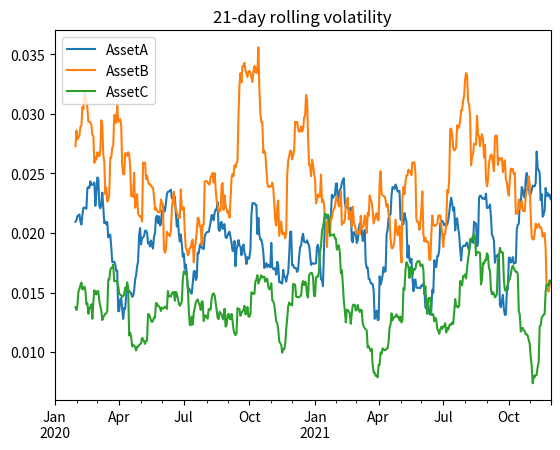

Recreate this plot in Python.
"""
Feature engineering utilities for financial time‑series data.

This module contains a collection of functions to transform raw price
data into a set of engineered features that are commonly used in
quantitative investing and research.  The goal of feature engineering
is to extract information from historical prices that can be used to
drive trading signals or risk models.  For example, time‑series and
cross‑sectional momentum strategies rely on past returns, moving
averages and volatility measures to gauge the strength and persistence
of trends【573758359642248†L34-L43】, while risk management routines use
drawdowns and volatility scaling to adjust position sizes【108184354453101†L89-L100】.

The functions in this file operate on pandas DataFrames where the
rows are dates (or datetimes) and the columns are asset identifiers
(e.g. tickers).  All computations are vectorised for efficiency and
use simple rolling statistics that do not introduce look‑ahead bias.
They are meant to be building blocks for more complex models and
portfolio construction frameworks, as described in the TrendFolios®
paper where trend‐following strategies analyse historical prices and
returns across multiple timeframes to produce indicators based on
moving averages, volatility measures and price ranges【573758359642248†L34-L43】.

Functions
---------
compute_log_returns : Compute log returns over multiple horizons.
compute_rolling_volatility : Compute rolling standard deviation of
    daily log returns.
compute_rolling_drawdown : Compute rolling drawdown from peak.
compute_trend_features : Compute moving‑average based trend signals.
compute_cross_sectional_rank : Compute cross‑sectional percentile rank across assets.
build_features : Combine all of the above into a single DataFrame.

Usage example
-------------
Assuming you have a DataFrame ``prices`` where each column is a
different asset’s adjusted close price and the index is a DateTime
Index, you can generate a feature matrix as follows::

    from feature_engineering import build_features
    features = build_features(prices,
                              return_horizons=[1, 5, 21, 63, 252],
                              vol_windows=[21, 63, 252],
                              ma_window=200,
                              drawdown_window=252)

The result is a dictionary of DataFrames keyed by feature name.  You
can join them into a single multi‑index DataFrame or keep them
separate depending on your workflow.

References
----------
* "TrendFolios®: A Portfolio Construction Framework for Utilizing
  Momentum and Trend‑Following In a Multi‑Asset Portfolio" (Lu et al.,
  2025) — Discusses the importance of moving averages, volatility
  measures and trading ranges in trend‑following strategies【573758359642248†L34-L43】.
* "Feature Engineering for Financial Market Prediction: From Historical
  Data to Actionable Insights" (Ailyn, 2024) — Explains that features
  can include price trends, trading volumes and other time‑series
  specific variables such as moving averages and volatility measures【949929375550076†L35-L50】.
* "Financial Engineering and Time Series Analytics" (Jones, 2025) —
  Notes that key feature engineering techniques for financial time
  series include lag features, differencing, volatility measures and
  momentum indicators【260462117398459†L48-L52】.
* "Enhancing Time Series Momentum Strategies Using Deep Neural
  Networks" (Lim et al., 2019) — Highlights the role of volatility
  scaling in improving the performance of momentum strategies【108184354453101†L89-L100】.

"""

from __future__ import annotations

from typing import Dict, Iterable, List, Tuple

import numpy as np
import pandas as pd


def compute_log_returns(
    prices: pd.DataFrame, horizons: Iterable[int] = (1, 5, 21, 63, 252)
) -> Dict[str, pd.DataFrame]:
    """Compute log returns over multiple horizons.

    Parameters
    ----------
    prices : pandas.DataFrame
        Wide DataFrame of prices with dates as the index and tickers as
        columns.  Prices should be positive and correspond to the same
        time grid (e.g. daily adjusted close).
    horizons : iterable of int, optional
        Number of days over which to compute log returns.  Typical
        values include 1 (daily), 5 (weekly), 21 (monthly), 63 (3 months)
        and 252 (one year).  Larger horizons capture longer term
        momentum effects【573758359642248†L34-L43】.

    Returns
    -------
    dict of pandas.DataFrame
        A dictionary where each key is ``"ret_{horizon}d"`` and each value
        is a DataFrame of log returns for that horizon.  The index and
        columns match ``prices``.  Missing values arise at the start of
        the series due to the shift.
    """
    returns: Dict[str, pd.DataFrame] = {}
    # Use natural logarithms to compute returns; log returns are
    # additive over time and less sensitive to extreme values than
    # simple percentage returns.  This is common in finance research.
    for h in horizons:
        # Shift prices by h periods and compute log ratio.
        shifted = prices.shift(h)
        ret = np.log(prices / shifted)
        returns[f"ret_{h}d"] = ret
    return returns


def compute_rolling_volatility(
    log_returns: pd.DataFrame, windows: Iterable[int] = (21, 63, 252)
) -> Dict[str, pd.DataFrame]:
    """Compute rolling volatility of daily log returns.

    Volatility is measured as the rolling standard deviation of daily
    log returns.  Different windows capture different risk horizons.
    Empirical research shows that incorporating volatility measures
    alongside momentum signals can improve risk‑adjusted performance
    【108184354453101†L89-L100】.

    Parameters
    ----------
    log_returns : pandas.DataFrame
        DataFrame of daily log returns.  Typically the output of
        ``compute_log_returns`` with horizon=1.
    windows : iterable of int, optional
        Rolling window sizes (in days) over which to compute the
        standard deviation.  Common choices are 21 (1 month), 63
        (3 months) and 252 (1 year).

    Returns
    -------
    dict of pandas.DataFrame
        A dictionary where each key is ``"vol_{window}d"`` and each value
        is a DataFrame of rolling standard deviations.
    """
    vols: Dict[str, pd.DataFrame] = {}
    for w in windows:
        vol = log_returns.rolling(w).std()
        vols[f"vol_{w}d"] = vol
    return vols


def compute_rolling_drawdown(
    prices: pd.DataFrame, window: int = 252
) -> pd.DataFrame:
    """Compute rolling drawdown from the peak.

    Drawdown is defined as the percentage decline from the rolling
    maximum price over a given window.  It measures how far the
    current price has fallen relative to its recent highs and is
    commonly used for risk management and regime classification【573758359642248†L34-L43】.

    Parameters
    ----------
    prices : pandas.DataFrame
        Wide DataFrame of prices with dates as the index and tickers as
        columns.
    window : int, optional
        Number of days used to compute the rolling maximum.  A
        typical choice is 252 (approximately one year) to gauge
        drawdowns relative to the past year.

    Returns
    -------
    pandas.DataFrame
        DataFrame of drawdowns where values lie between -1 and 0.  A
        value of 0 indicates the price is at its rolling maximum,
        while -0.20 means the price is 20% below its 252‑day high.
    """
    rolling_max = prices.rolling(window).max()
    drawdown = prices / rolling_max - 1.0
    drawdown = drawdown.clip(lower=-1.0, upper=0.0)
    return drawdown


def compute_trend_features(
    prices: pd.DataFrame, ma_window: int = 200
) -> pd.DataFrame:
    """Compute moving‑average based trend features.

    Trend indicators compare the current price to a long‑term moving
    average to determine whether an asset is in an uptrend or downtrend.
    They also capture the slope of the moving average to measure the
    strength of the trend.  Such moving‑average rules are widely used
    in momentum and trend‑following strategies【573758359642248†L34-L43】.

    Parameters
    ----------
    prices : pandas.DataFrame
        Wide DataFrame of prices with dates as the index and tickers as
        columns.
    ma_window : int, optional
        Window length (in days) for the simple moving average.  A
        common choice is 200 days (roughly 9–10 months).

    Returns
    -------
    pandas.DataFrame
        DataFrame with two columns per asset: ``above_ma`` indicates
        whether the price is above the moving average (1.0 for True,
        0.0 for False) and ``ma_slope`` is the difference of the
        moving average from one period to the next.  The DataFrame
        has a MultiIndex on columns with level 0 being the feature
        name and level 1 being the asset.
    """
    # Compute the moving average
    ma = prices.rolling(ma_window).mean()
    # Boolean indicator: 1 if price above MA, else 0
    above_ma = (prices > ma).astype(float)
    # Slope of the moving average (first difference)
    ma_slope = ma.diff()
    # Combine into a MultiIndex DataFrame
    features = {}
    for col in prices.columns:
        features[("above_ma", col)] = above_ma[col]
        features[("ma_slope", col)] = ma_slope[col]
    combined = pd.DataFrame(features)
    combined.columns = pd.MultiIndex.from_tuples(combined.columns, names=["feature", "asset"])
    return combined


def compute_cross_sectional_rank(data: pd.DataFrame) -> pd.DataFrame:
    """Compute cross‑sectional percentile ranks across assets.

    Given a wide DataFrame where each row corresponds to a date and each
    column corresponds to an asset (e.g. a log return series), this
    function replaces each value by its percentile rank within the row.

    Cross‑sectional ranking is a key ingredient in relative momentum
    strategies: assets with the highest historical returns are ranked
    near 1.0 and those with the lowest returns are ranked near 0.0.
    Empirical studies show that constructing long‑short portfolios by
    buying assets with the highest‑ranked trend signals and selling
    those with the lowest‑ranked signals can deliver positive returns
    【416002924589760†L24-L33】.  Using percentile ranks rather than raw
    returns also makes the feature scale‑free and robust to outliers.

    Parameters
    ----------
    data : pandas.DataFrame
        Wide DataFrame of numbers indexed by dates and with columns
        representing assets.  Missing values are ignored in the
        ranking.  Rows with fewer than two non‑missing values return
        ``NaN`` ranks.

    Returns
    -------
    pandas.DataFrame
        DataFrame of the same shape as ``data`` where each entry is
        replaced by its percentile rank in the row, taking values in
        the interval (0, 1].
    """
    # pct=True returns percentile rank normalized to [0,1], ties are averaged
    return data.rank(axis=1, pct=True)


def build_features(
    prices: pd.DataFrame,
    return_horizons: Iterable[int] = (1, 5, 21, 63, 252),
    vol_windows: Iterable[int] = (21, 63, 252),
    ma_window: int = 200,
    drawdown_window: int = 252,
    cs_rank_horizons: Iterable[int] | None = None,
) -> Dict[str, pd.DataFrame]:
    """Compute a suite of engineered features from price data.

    This convenience function orchestrates the calculation of log
    returns, rolling volatility, drawdown and trend indicators.  It
    returns a dictionary of DataFrames keyed by feature name so that
    downstream code can select or combine the features as needed.

    Parameters
    ----------
    prices : pandas.DataFrame
        Wide DataFrame of prices with dates as the index and tickers as
        columns.
    return_horizons : iterable of int, optional
        Horizons (in days) over which to compute log returns.  See
        ``compute_log_returns``.
    vol_windows : iterable of int, optional
        Rolling window sizes for volatility.  See
        ``compute_rolling_volatility``.
    ma_window : int, optional
        Window size for the moving average in trend features.
    drawdown_window : int, optional
        Window size for drawdown calculation.

    ``cs_rank_horizons`` specifies which return horizons should be
    converted into cross‑sectional percentile ranks.  For example,
    specifying ``(252,)`` will compute percentile ranks for the 252‑day
    (one year) log return across all assets on each date.  Cross‑
    sectional ranking is the basis of relative momentum strategies that
    buy past winners and sell past losers【416002924589760†L24-L33】.  If
    ``cs_rank_horizons`` is ``None``, no cross‑sectional ranks are
    computed.

    Returns
    -------
    dict of pandas.DataFrame
        Dictionary mapping feature group names to DataFrames.  Keys
        include ``'returns'``, ``'volatility'``, ``'drawdown'``, ``'trend'`` and
        optionally ``'cross_sectional_rank'`` if ranks were requested.  Each
        DataFrame has the same index as ``prices``.
    """
    # Ensure input is sorted by date to avoid look‑ahead bias
    prices = prices.sort_index()
    # Compute log returns for all horizons
    returns_dict = compute_log_returns(prices, horizons=return_horizons)
    # Daily returns for volatility
    daily_ret = returns_dict[f"ret_{return_horizons[0]}d"]
    # Compute rolling volatility of daily returns
    vol_dict = compute_rolling_volatility(daily_ret, windows=vol_windows)
    # Compute drawdown
    drawdown = compute_rolling_drawdown(prices, window=drawdown_window)
    # Compute trend features
    trend = compute_trend_features(prices, ma_window=ma_window)
    # Initialise the feature dictionary
    features: Dict[str, pd.DataFrame] = {}
    features["returns"] = pd.concat(returns_dict.values(), axis=1, keys=returns_dict.keys())
    features["volatility"] = pd.concat(vol_dict.values(), axis=1, keys=vol_dict.keys())
    features["drawdown"] = drawdown
    features["trend"] = trend
    # Optionally compute cross‑sectional ranks on selected horizons
    if cs_rank_horizons:
        cs_dict: Dict[str, pd.DataFrame] = {}
        for h in cs_rank_horizons:
            key = f"ret_{h}d"
            if key not in returns_dict:
                raise KeyError(f"Horizon {h} not in computed returns. Available: {list(returns_dict.keys())}")
            cs_dict[f"cs_rank_{h}d"] = compute_cross_sectional_rank(returns_dict[key])
        # Concatenate along a new column level keyed by horizon
        features["cross_sectional_rank"] = pd.concat(cs_dict.values(), axis=1, keys=cs_dict.keys())
    return features


if __name__ == "__main__":  # pragma: no cover
    # Example usage for manual testing
    import matplotlib.pyplot as plt

    # Generate a simple random price series for demonstration
    rng = pd.date_range("2020-01-01", periods=500, freq="B")
    np.random.seed(0)
    # Simulate 3 assets with geometric Brownian motion
    prices = pd.DataFrame(
        {
            "AssetA": 100 * np.exp(np.cumsum(0.001 + 0.02 * np.random.randn(len(rng))), dtype=float),
            "AssetB": 50 * np.exp(np.cumsum(0.0015 + 0.025 * np.random.randn(len(rng))), dtype=float),
            "AssetC": 80 * np.exp(np.cumsum(0.0005 + 0.015 * np.random.randn(len(rng))), dtype=float),
        },
        index=rng,
    )
    feats = build_features(prices)
    # Plot one of the features as a quick sanity check
    feats["volatility"]["vol_21d"].plot(title="21‑day rolling volatility")
    plt.show()
